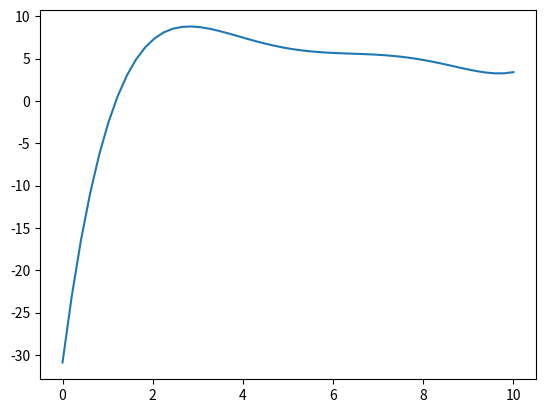

This figure's Python source:
import numpy as np
import matplotlib.pyplot as plt

x = np.array([2,4.25,5.25,7.81,9.20,10.60])
y = np.array([7.2,7.1,6.0,5.0,3.5,5.0])


def n(j, xc, x):
    n = 1
    for i in range(j):
        n *= (xc - x[i])

    return n


def a(j, l, x, y):
    if j == 0:
        return y[0]
    elif j - l == 1:
        return (y[j] - y[l]) / (x[j] - x[l])
    else:
        return (a(j, l + 1, x, y) - a(j - 1, l, x, y)) / (x[j] - x[l])


def N(xc, x, y):
    N = 0
    for j in range(len(x)):
        N += a(j, 0, x, y) * n(j, xc, x)



    return N


# for testing
xc = 3

yc = N(xc, x, y)

# plot
t = np.linspace(0,10)
u = N(t, x, y)

plt.plot(t, u)

plt.show()


